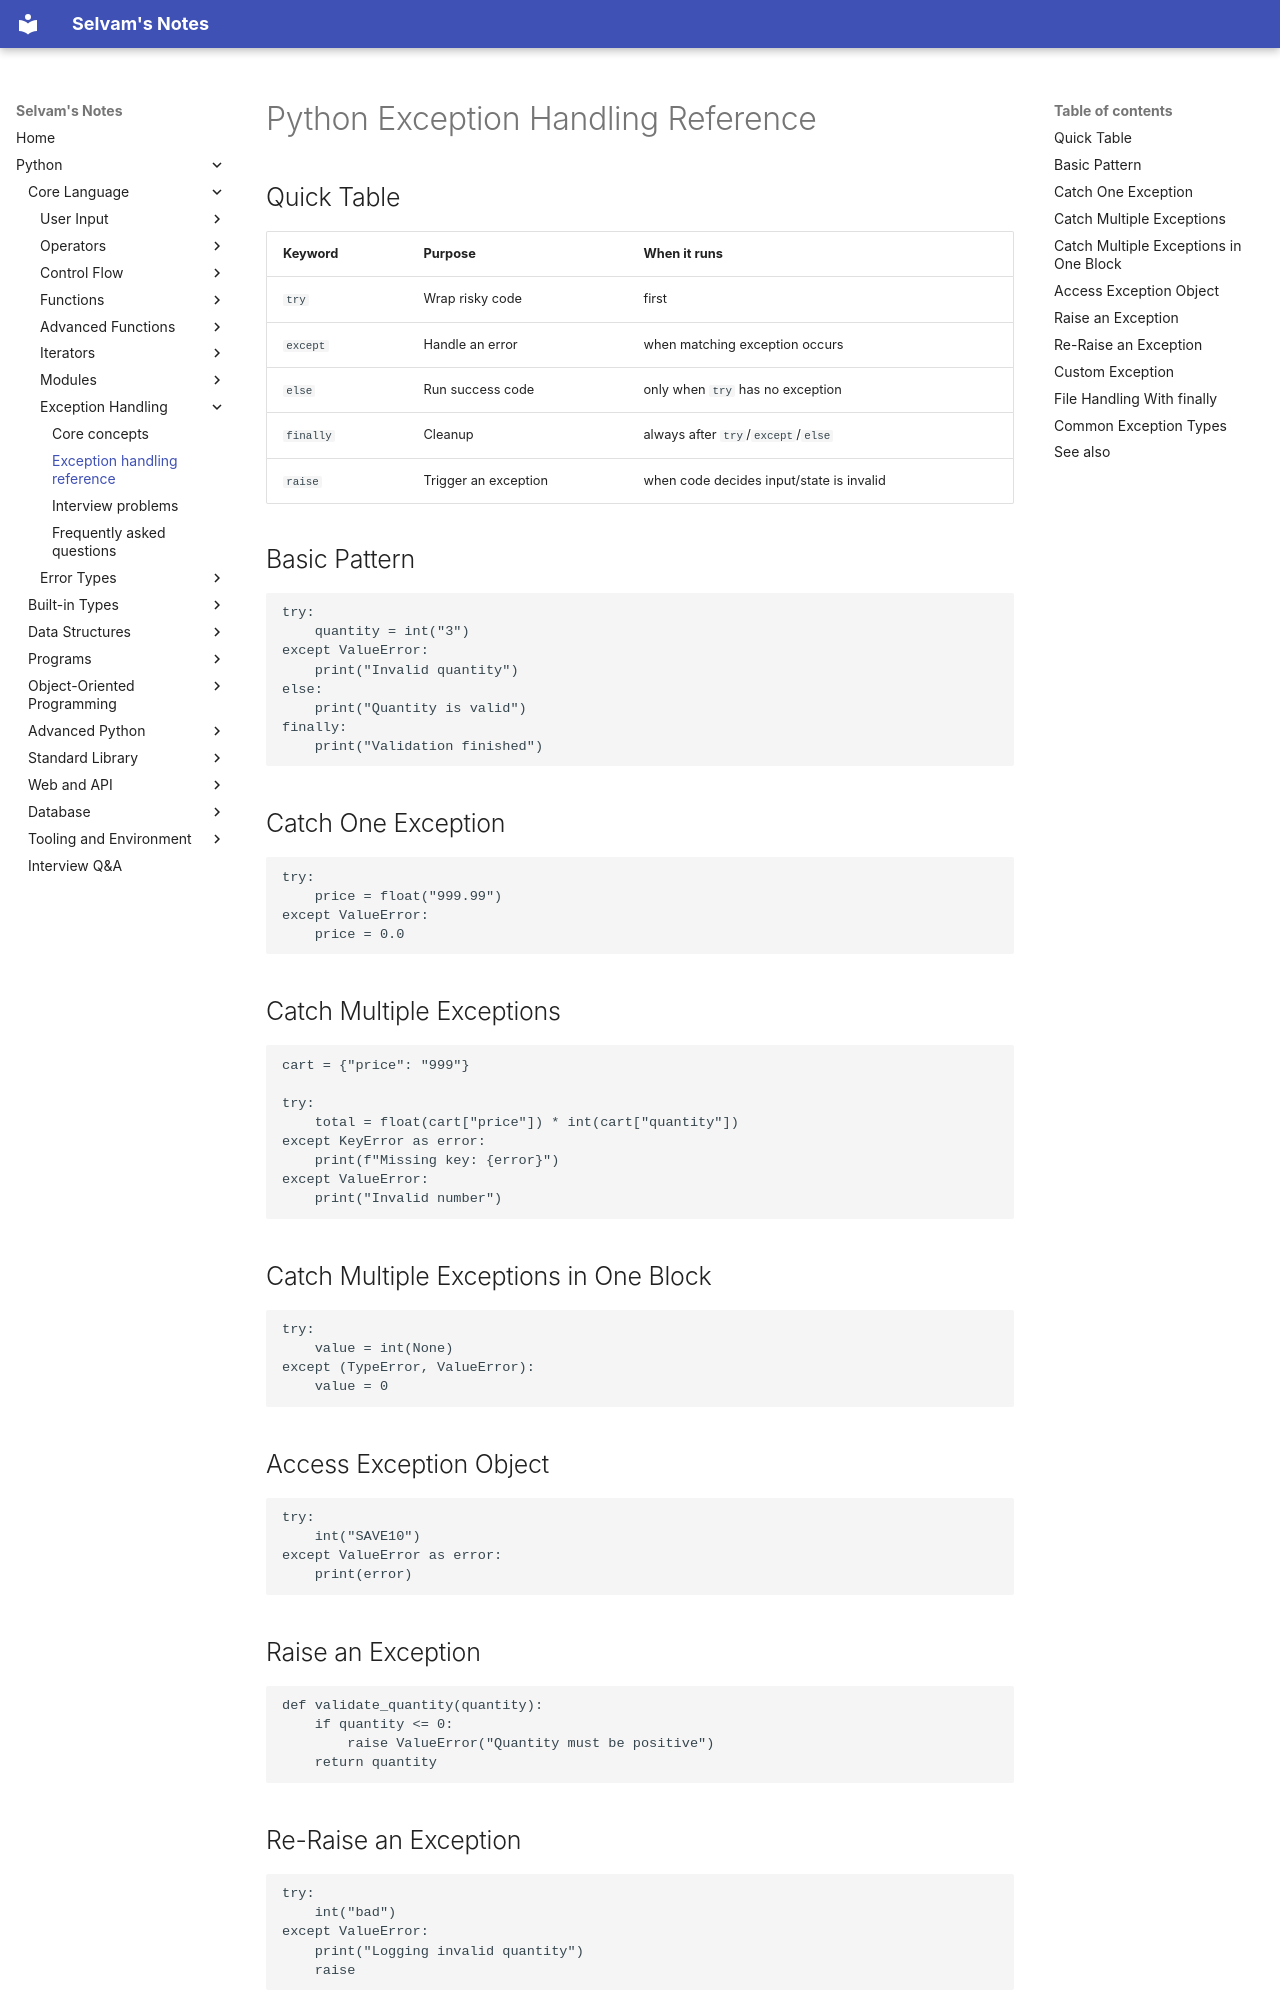

repository: jselvam/notes · page: python/exception-handling/exception-handling-reference/index.html · generator: mkdocs

# Python Exception Handling Reference

## Quick Table

| Keyword | Purpose | When it runs |
|---------|---------|--------------|
| `try` | Wrap risky code | first |
| `except` | Handle an error | when matching exception occurs |
| `else` | Run success code | only when `try` has no exception |
| `finally` | Cleanup | always after `try`/`except`/`else` |
| `raise` | Trigger an exception | when code decides input/state is invalid |

## Basic Pattern

```python
try:
    quantity = int("3")
except ValueError:
    print("Invalid quantity")
else:
    print("Quantity is valid")
finally:
    print("Validation finished")
```

## Catch One Exception

```python
try:
    price = float("999.99")
except ValueError:
    price = 0.0
```

## Catch Multiple Exceptions

```python
cart = {"price": "999"}

try:
    total = float(cart["price"]) * int(cart["quantity"])
except KeyError as error:
    print(f"Missing key: {error}")
except ValueError:
    print("Invalid number")
```

## Catch Multiple Exceptions in One Block

```python
try:
    value = int(None)
except (TypeError, ValueError):
    value = 0
```

## Access Exception Object

```python
try:
    int("SAVE10")
except ValueError as error:
    print(error)
```

## Raise an Exception

```python
def validate_quantity(quantity):
    if quantity <= 0:
        raise ValueError("Quantity must be positive")
    return quantity
```

## Re-Raise an Exception

```python
try:
    int("bad")
except ValueError:
    print("Logging invalid quantity")
    raise
```
